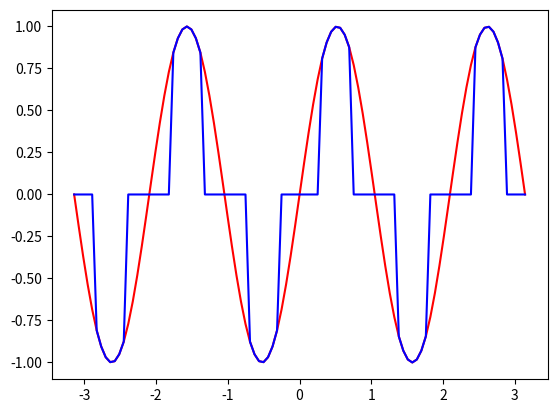

Write Python code to recreate this figure.
import numpy as np
import matplotlib.pyplot as plt
from scipy import signal


def upsample(data_points):
    up = [0] * (2*len(data_points)-1)
    for i in range(len(data_points)):
        up[2*i] = data_points[i]
    return up


def downsample(data_points):
    down = []
    for i in range(np.int64((len(data_points) + 1)/2)):
        down = np.append(down, data_points[2 * i])
    return down


def cubic_refine(data_points):
    alpha = np.multiply(1/8, [1, 4, 6, 4, 1])
    return signal.convolve(upsample(data_points), alpha, mode='same')


def cubic_decimate(data_points, truncation_parameter):
    alpha = np.multiply(1 / 8, [1, 4, 6, 4, 1])
    inverse_mask = zeta(alpha, truncation_parameter)
    return signal.convolve(downsample(data_points), inverse_mask, mode='same')


def curve(x):
    return np.sin(3*np.array(x))


def zeta(mask, truncation_parameter):
    padded_vec = np.pad(downsample(mask), (47, 47), 'constant', constant_values=(0, 0))
    xi = np.fft.fft(padded_vec)
    gamma = np.real(np.fft.ifft(1/xi))
    truncated = gamma[abs(gamma) > truncation_parameter]
    return truncated / np.sum(truncated)


def average(data_points, weights):
    return np.dot(data_points, weights)


def cubic_decompose(data_points, truncation_parameter):
    low_resolution = cubic_decimate(data_points, truncation_parameter)
    refined = cubic_refine(low_resolution)
    return [low_resolution, np.subtract(data_points, refined)]


def cubic_reconstruct(low_resolution, detail_coefficients):
    refined = cubic_refine(low_resolution)
    return np.add(refined, detail_coefficients)


def cubic_pyramid(data_points, scale, truncation_parameter):
    coarse_approximation = data_points
    pyramid = []
    while scale > 0:
        decomposition = cubic_decompose(coarse_approximation, truncation_parameter)
        coarse_approximation = decomposition[0]
        pyramid.insert(0, decomposition[1])
        scale -= 1
    pyramid.insert(0, coarse_approximation)
    return pyramid


def cubic_inverse_pyramid(pyramid):
    reconstructed = pyramid[0]
    for k in range(len(pyramid) - 1):
        reconstructed = cubic_reconstruct(reconstructed, pyramid[k+1])
    return reconstructed


def pyramid_visualization(pyramid, interval):
    fig, axs = plt.subplots(len(pyramid), sharex=True, gridspec_kw={'hspace': 0})
    axs[0].title.set_text('Pyramid Representation')
    axs[0].plot(np.linspace(interval[0], interval[1], len(pyramid[0])), pyramid[0], '*', color='red')
    for k in range(1, len(pyramid)):
        axs[k].plot(np.linspace(interval[0], interval[1], len(pyramid[k])), pyramid[k], 'o', color='blue')
    return


def add_noise(x, std):
    noise = np.random.normal(0, std, len(x))
    return x + noise


def details_shrink(detail_layer, threshold):
    sparse = detail_layer.copy()
    sparse[np.abs(sparse) < threshold] = 0
    return sparse


if __name__ == '__main__':
    grid = np.linspace(-np.pi, np.pi, 101)
    points = curve(grid)
    filtered = details_shrink(points, 0.8)
    plt.plot(grid, points, color='r')
    plt.plot(grid, filtered, color='b')
    plt.show()







